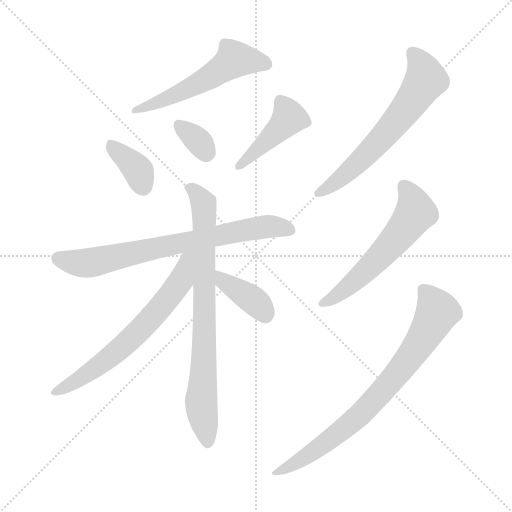
t = 0.00 s
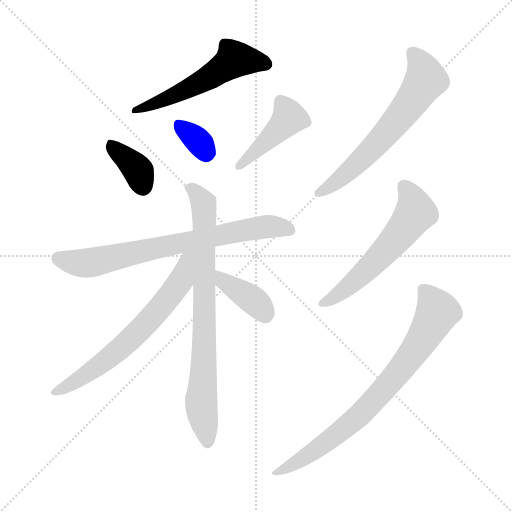
t = 1.56 s
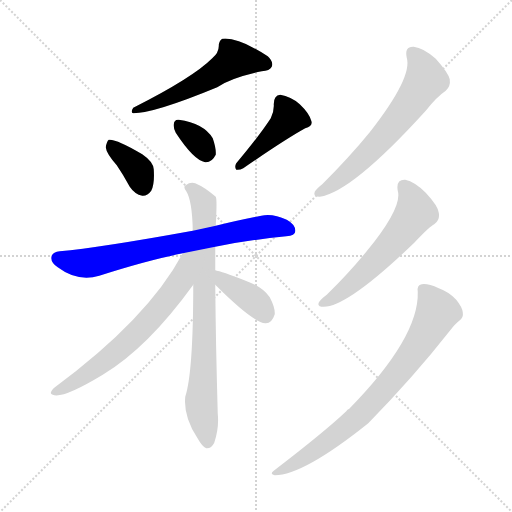
t = 3.12 s
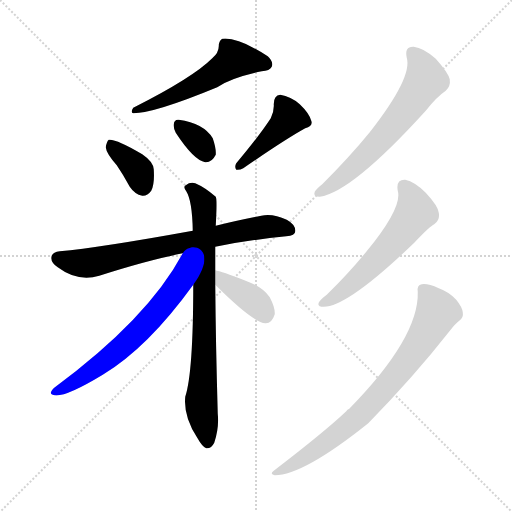
t = 4.67 s
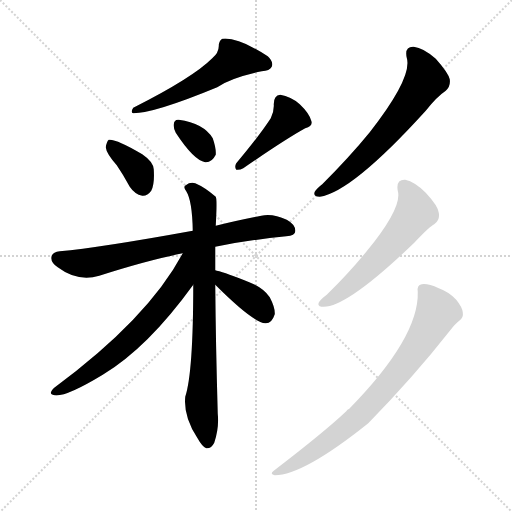
t = 6.23 s
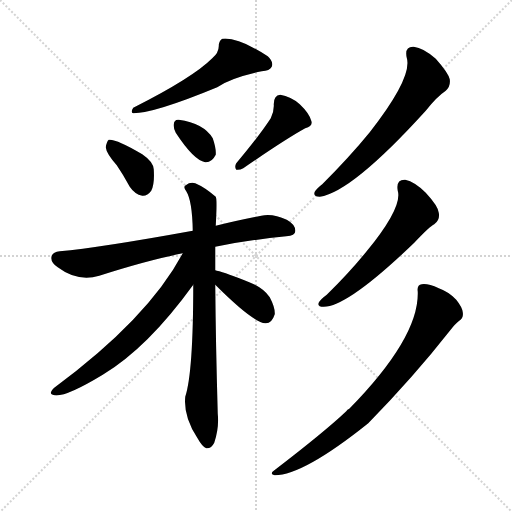
t = 7.79 s

The animated SVG that drew these frames (rendered in a browser with its animation timeline set to each time). Animation: 11 CSS @keyframes rules; one cycle of 7.79 s.

<svg version="1.1" viewBox="0 0 1024 1024" xmlns="http://www.w3.org/2000/svg">
  <g stroke="lightgray" stroke-dasharray="1,1" stroke-width="1" transform="scale(4, 4)">
    <line x1="0" y1="0" x2="256" y2="256"></line>
    <line x1="256" y1="0" x2="0" y2="256"></line>
    <line x1="128" y1="0" x2="128" y2="256"></line>
    <line x1="0" y1="128" x2="256" y2="128"></line>
  </g>
<g transform="scale(1, -1) translate(0, -900)">
   <style type="text/css">
    @keyframes keyframes0 {
      from {
       stroke: blue;
       stroke-dashoffset: 544;
       stroke-width: 128;
       }
       64% {
       animation-timing-function: step-end;
       stroke: blue;
       stroke-dashoffset: 0;
       stroke-width: 128;
       }
       to {
       stroke: black;
       stroke-width: 1024;
       }
       }
       #make-me-a-hanzi-animation-0 {
         animation: keyframes0 0.692708s both;
         animation-delay: 0.000000s;
         animation-timing-function: linear;
       }
    @keyframes keyframes1 {
      from {
       stroke: blue;
       stroke-dashoffset: 366;
       stroke-width: 128;
       }
       54% {
       animation-timing-function: step-end;
       stroke: blue;
       stroke-dashoffset: 0;
       stroke-width: 128;
       }
       to {
       stroke: black;
       stroke-width: 1024;
       }
       }
       #make-me-a-hanzi-animation-1 {
         animation: keyframes1 0.547852s both;
         animation-delay: 0.692708s;
         animation-timing-function: linear;
       }
    @keyframes keyframes2 {
      from {
       stroke: blue;
       stroke-dashoffset: 334;
       stroke-width: 128;
       }
       52% {
       animation-timing-function: step-end;
       stroke: blue;
       stroke-dashoffset: 0;
       stroke-width: 128;
       }
       to {
       stroke: black;
       stroke-width: 1024;
       }
       }
       #make-me-a-hanzi-animation-2 {
         animation: keyframes2 0.521810s both;
         animation-delay: 1.240560s;
         animation-timing-function: linear;
       }
    @keyframes keyframes3 {
      from {
       stroke: blue;
       stroke-dashoffset: 430;
       stroke-width: 128;
       }
       58% {
       animation-timing-function: step-end;
       stroke: blue;
       stroke-dashoffset: 0;
       stroke-width: 128;
       }
       to {
       stroke: black;
       stroke-width: 1024;
       }
       }
       #make-me-a-hanzi-animation-3 {
         animation: keyframes3 0.599935s both;
         animation-delay: 1.762370s;
         animation-timing-function: linear;
       }
    @keyframes keyframes4 {
      from {
       stroke: blue;
       stroke-dashoffset: 728;
       stroke-width: 128;
       }
       70% {
       animation-timing-function: step-end;
       stroke: blue;
       stroke-dashoffset: 0;
       stroke-width: 128;
       }
       to {
       stroke: black;
       stroke-width: 1024;
       }
       }
       #make-me-a-hanzi-animation-4 {
         animation: keyframes4 0.842448s both;
         animation-delay: 2.362305s;
         animation-timing-function: linear;
       }
    @keyframes keyframes5 {
      from {
       stroke: blue;
       stroke-dashoffset: 778;
       stroke-width: 128;
       }
       72% {
       animation-timing-function: step-end;
       stroke: blue;
       stroke-dashoffset: 0;
       stroke-width: 128;
       }
       to {
       stroke: black;
       stroke-width: 1024;
       }
       }
       #make-me-a-hanzi-animation-5 {
         animation: keyframes5 0.883138s both;
         animation-delay: 3.204753s;
         animation-timing-function: linear;
       }
    @keyframes keyframes6 {
      from {
       stroke: blue;
       stroke-dashoffset: 652;
       stroke-width: 128;
       }
       68% {
       animation-timing-function: step-end;
       stroke: blue;
       stroke-dashoffset: 0;
       stroke-width: 128;
       }
       to {
       stroke: black;
       stroke-width: 1024;
       }
       }
       #make-me-a-hanzi-animation-6 {
         animation: keyframes6 0.780599s both;
         animation-delay: 4.087891s;
         animation-timing-function: linear;
       }
    @keyframes keyframes7 {
      from {
       stroke: blue;
       stroke-dashoffset: 381;
       stroke-width: 128;
       }
       55% {
       animation-timing-function: step-end;
       stroke: blue;
       stroke-dashoffset: 0;
       stroke-width: 128;
       }
       to {
       stroke: black;
       stroke-width: 1024;
       }
       }
       #make-me-a-hanzi-animation-7 {
         animation: keyframes7 0.560059s both;
         animation-delay: 4.868490s;
         animation-timing-function: linear;
       }
    @keyframes keyframes8 {
      from {
       stroke: blue;
       stroke-dashoffset: 627;
       stroke-width: 128;
       }
       67% {
       animation-timing-function: step-end;
       stroke: blue;
       stroke-dashoffset: 0;
       stroke-width: 128;
       }
       to {
       stroke: black;
       stroke-width: 1024;
       }
       }
       #make-me-a-hanzi-animation-8 {
         animation: keyframes8 0.760254s both;
         animation-delay: 5.428548s;
         animation-timing-function: linear;
       }
    @keyframes keyframes9 {
      from {
       stroke: blue;
       stroke-dashoffset: 573;
       stroke-width: 128;
       }
       65% {
       animation-timing-function: step-end;
       stroke: blue;
       stroke-dashoffset: 0;
       stroke-width: 128;
       }
       to {
       stroke: black;
       stroke-width: 1024;
       }
       }
       #make-me-a-hanzi-animation-9 {
         animation: keyframes9 0.716309s both;
         animation-delay: 6.188802s;
         animation-timing-function: linear;
       }
    @keyframes keyframes10 {
      from {
       stroke: blue;
       stroke-dashoffset: 771;
       stroke-width: 128;
       }
       72% {
       animation-timing-function: step-end;
       stroke: blue;
       stroke-dashoffset: 0;
       stroke-width: 128;
       }
       to {
       stroke: black;
       stroke-width: 1024;
       }
       }
       #make-me-a-hanzi-animation-10 {
         animation: keyframes10 0.877441s both;
         animation-delay: 6.905111s;
         animation-timing-function: linear;
       }
</style>
<path d="M 424.5 783.5 Q 385.5 744.5 266.5 684.5 Q 260.5 675.5 266.5 673.5 Q 308.5 673.5 434.5 725.5 Q 462.5 744.5 523.5 757.5 Q 539.5 758.5 543.5 766.5 Q 547.5 776.5 535.5 787.5 Q 475.5 826.5 444.5 822.5 Q 437.5 818.5 437.5 807.5 Q 437.5 794.5 424.5 783.5 Z" fill="lightgray"></path> 
<path d="M 233.5 569.5 Q 246.5 550.5 259.5 526.5 Q 269.5 511.5 284.5 508.5 Q 294.5 507.5 302.5 518.5 Q 309.5 531.5 307.5 561.5 Q 306.5 576.5 284.5 591.5 Q 232.5 622.5 217.5 620.5 Q 213.5 617.5 211.5 605.5 Q 212.5 593.5 233.5 569.5 Z" fill="lightgray"></path> 
<path d="M 351.5 634.5 Q 387.5 579.5 410.5 575.5 Q 423.5 574.5 431.5 590.5 Q 432.5 603.5 425.5 623.5 Q 407.5 653.5 357.5 660.5 Q 348.5 661.5 347.5 651.5 Q 346.5 644.5 351.5 634.5 Z" fill="lightgray"></path> 
<path d="M 541.5 663.5 Q 519.5 629.5 472.5 573.5 Q 468.5 566.5 472.5 560.5 Q 479.5 559.5 486.5 563.5 Q 570.5 621.5 610.5 643.5 Q 626.5 647.5 622.5 658.5 Q 618.5 673.5 599.5 691.5 Q 581.5 707.5 560.5 710.5 Q 547.5 709.5 547.5 691.5 Q 548.5 678.5 541.5 663.5 Z" fill="lightgray"></path> 
<path d="M 430.5 406.5 Q 494.5 419.5 572.5 427.5 Q 590.5 428.5 590.5 437.5 Q 591.5 450.5 573.5 460.5 Q 545.5 473.5 522.5 468.5 Q 471.5 458.5 431.5 448.5 L 385.5 438.5 Q 198.5 404.5 119.5 397.5 Q 106.5 396.5 103.5 388.5 Q 99.5 376.5 115.5 365.5 Q 155.5 335.5 198.5 348.5 Q 295.5 379.5 365.5 393.5 L 430.5 406.5 Z" fill="lightgray"></path> 
<path d="M 430.5 359.5 Q 430.5 386.5 430.5 406.5 L 431.5 448.5 Q 434.5 502.5 431.5 506.5 Q 409.5 525.5 390.5 533.5 Q 380.5 536.5 371.5 529.5 Q 365.5 526.5 372.5 517.5 Q 384.5 498.5 385.5 438.5 L 386.5 330.5 Q 386.5 155.5 370.5 106.5 Q 366.5 67.5 394.5 24.5 Q 404.5 6.5 412.5 3.5 Q 422.5 2.5 428.5 14.5 Q 438.5 44.5 435.5 72.5 Q 431.5 213.5 430.5 330.5 L 430.5 359.5 Z" fill="lightgray"></path> 
<path d="M 365.5 393.5 Q 296.5 263.5 108.5 124.5 Q 96.5 112.5 105.5 110.5 Q 124.5 101.5 205.5 150.5 Q 295.5 204.5 386.5 330.5 C 441.5 406.5 379.5 419.5 365.5 393.5 Z" fill="lightgray"></path> 
<path d="M 430.5 330.5 Q 505.5 255.5 530.5 253.5 Q 543.5 252.5 549.5 271.5 Q 550.5 284.5 539.5 305.5 Q 526.5 324.5 498.5 335.5 Q 452.5 354.5 433.5 358.5 Q 432.5 359.5 430.5 359.5 C 401.5 367.5 409.5 351.5 430.5 330.5 Z" fill="lightgray"></path> 
<path d="M 813.5 784.5 Q 825.5 745.5 739.5 635.5 Q 699.5 586.5 644.5 531.5 Q 632.5 522.5 629.5 516.5 Q 625.5 506.5 639.5 506.5 Q 703.5 515.5 851.5 678.5 Q 873.5 706.5 891.5 718.5 Q 901.5 727.5 899.5 741.5 Q 896.5 754.5 871.5 782.5 Q 846.5 804.5 827.5 806.5 Q 808.5 807.5 813.5 784.5 Z" fill="lightgray"></path> 
<path d="M 795.5 518.5 Q 805.5 485.5 732.5 396.5 Q 698.5 354.5 653.5 310.5 Q 641.5 301.5 638.5 296.5 Q 632.5 286.5 647.5 286.5 Q 695.5 286.5 828.5 414.5 Q 859.5 447.5 868.5 451.5 Q 880.5 460.5 877.5 474.5 Q 876.5 487.5 851.5 514.5 Q 829.5 536.5 810.5 540.5 Q 791.5 541.5 795.5 518.5 Z" fill="lightgray"></path> 
<path d="M 835.5 316.5 Q 838.5 225.5 698.5 82.5 Q 694.5 81.5 692.5 77.5 Q 650.5 37.5 547.5 -41.5 Q 538.5 -47.5 549.5 -50.5 Q 606.5 -50.5 736.5 53.5 Q 827.5 146.5 900.5 239.5 Q 910.5 252.5 918.5 258.5 Q 927.5 264.5 925.5 275.5 Q 924.5 285.5 912.5 300.5 Q 897.5 316.5 877.5 323.5 Q 855.5 333.5 843.5 331.5 Q 833.5 330.5 835.5 316.5 Z" fill="lightgray"></path> 
      <clipPath id="make-me-a-hanzi-clip-0">
      <path d="M 424.5 783.5 Q 385.5 744.5 266.5 684.5 Q 260.5 675.5 266.5 673.5 Q 308.5 673.5 434.5 725.5 Q 462.5 744.5 523.5 757.5 Q 539.5 758.5 543.5 766.5 Q 547.5 776.5 535.5 787.5 Q 475.5 826.5 444.5 822.5 Q 437.5 818.5 437.5 807.5 Q 437.5 794.5 424.5 783.5 Z" fill="lightgray"></path>
      </clipPath>
      <path clip-path="url(#make-me-a-hanzi-clip-0)" d="M 532.5 771.5 L 517.5 777.5 L 467.5 779.5 L 375.5 721.5 L 270.5 679.5 " fill="none" id="make-me-a-hanzi-animation-0" stroke-dasharray="416 832" stroke-linecap="round"></path>

      <clipPath id="make-me-a-hanzi-clip-1">
      <path d="M 233.5 569.5 Q 246.5 550.5 259.5 526.5 Q 269.5 511.5 284.5 508.5 Q 294.5 507.5 302.5 518.5 Q 309.5 531.5 307.5 561.5 Q 306.5 576.5 284.5 591.5 Q 232.5 622.5 217.5 620.5 Q 213.5 617.5 211.5 605.5 Q 212.5 593.5 233.5 569.5 Z" fill="lightgray"></path>
      </clipPath>
      <path clip-path="url(#make-me-a-hanzi-clip-1)" d="M 220.5 614.5 L 272.5 564.5 L 285.5 528.5 " fill="none" id="make-me-a-hanzi-animation-1" stroke-dasharray="238 476" stroke-linecap="round"></path>

      <clipPath id="make-me-a-hanzi-clip-2">
      <path d="M 351.5 634.5 Q 387.5 579.5 410.5 575.5 Q 423.5 574.5 431.5 590.5 Q 432.5 603.5 425.5 623.5 Q 407.5 653.5 357.5 660.5 Q 348.5 661.5 347.5 651.5 Q 346.5 644.5 351.5 634.5 Z" fill="lightgray"></path>
      </clipPath>
      <path clip-path="url(#make-me-a-hanzi-clip-2)" d="M 359.5 648.5 L 395.5 619.5 L 411.5 592.5 " fill="none" id="make-me-a-hanzi-animation-2" stroke-dasharray="206 412" stroke-linecap="round"></path>

      <clipPath id="make-me-a-hanzi-clip-3">
      <path d="M 541.5 663.5 Q 519.5 629.5 472.5 573.5 Q 468.5 566.5 472.5 560.5 Q 479.5 559.5 486.5 563.5 Q 570.5 621.5 610.5 643.5 Q 626.5 647.5 622.5 658.5 Q 618.5 673.5 599.5 691.5 Q 581.5 707.5 560.5 710.5 Q 547.5 709.5 547.5 691.5 Q 548.5 678.5 541.5 663.5 Z" fill="lightgray"></path>
      </clipPath>
      <path clip-path="url(#make-me-a-hanzi-clip-3)" d="M 562.5 695.5 L 578.5 664.5 L 478.5 567.5 " fill="none" id="make-me-a-hanzi-animation-3" stroke-dasharray="302 604" stroke-linecap="round"></path>

      <clipPath id="make-me-a-hanzi-clip-4">
      <path d="M 430.5 406.5 Q 494.5 419.5 572.5 427.5 Q 590.5 428.5 590.5 437.5 Q 591.5 450.5 573.5 460.5 Q 545.5 473.5 522.5 468.5 Q 471.5 458.5 431.5 448.5 L 385.5 438.5 Q 198.5 404.5 119.5 397.5 Q 106.5 396.5 103.5 388.5 Q 99.5 376.5 115.5 365.5 Q 155.5 335.5 198.5 348.5 Q 295.5 379.5 365.5 393.5 L 430.5 406.5 Z" fill="lightgray"></path>
      </clipPath>
      <path clip-path="url(#make-me-a-hanzi-clip-4)" d="M 115.5 383.5 L 156.5 373.5 L 185.5 375.5 L 518.5 445.5 L 578.5 440.5 " fill="none" id="make-me-a-hanzi-animation-4" stroke-dasharray="600 1200" stroke-linecap="round"></path>

      <clipPath id="make-me-a-hanzi-clip-5">
      <path d="M 430.5 359.5 Q 430.5 386.5 430.5 406.5 L 431.5 448.5 Q 434.5 502.5 431.5 506.5 Q 409.5 525.5 390.5 533.5 Q 380.5 536.5 371.5 529.5 Q 365.5 526.5 372.5 517.5 Q 384.5 498.5 385.5 438.5 L 386.5 330.5 Q 386.5 155.5 370.5 106.5 Q 366.5 67.5 394.5 24.5 Q 404.5 6.5 412.5 3.5 Q 422.5 2.5 428.5 14.5 Q 438.5 44.5 435.5 72.5 Q 431.5 213.5 430.5 330.5 L 430.5 359.5 Z" fill="lightgray"></path>
      </clipPath>
      <path clip-path="url(#make-me-a-hanzi-clip-5)" d="M 379.5 524.5 L 407.5 493.5 L 408.5 481.5 L 408.5 191.5 L 402.5 89.5 L 414.5 14.5 " fill="none" id="make-me-a-hanzi-animation-5" stroke-dasharray="650 1300" stroke-linecap="round"></path>

      <clipPath id="make-me-a-hanzi-clip-6">
      <path d="M 365.5 393.5 Q 296.5 263.5 108.5 124.5 Q 96.5 112.5 105.5 110.5 Q 124.5 101.5 205.5 150.5 Q 295.5 204.5 386.5 330.5 C 441.5 406.5 379.5 419.5 365.5 393.5 Z" fill="lightgray"></path>
      </clipPath>
      <path clip-path="url(#make-me-a-hanzi-clip-6)" d="M 381.5 390.5 L 372.5 382.5 L 361.5 336.5 L 284.5 244.5 L 185.5 158.5 L 110.5 116.5 " fill="none" id="make-me-a-hanzi-animation-6" stroke-dasharray="524 1048" stroke-linecap="round"></path>

      <clipPath id="make-me-a-hanzi-clip-7">
      <path d="M 430.5 330.5 Q 505.5 255.5 530.5 253.5 Q 543.5 252.5 549.5 271.5 Q 550.5 284.5 539.5 305.5 Q 526.5 324.5 498.5 335.5 Q 452.5 354.5 433.5 358.5 Q 432.5 359.5 430.5 359.5 C 401.5 367.5 409.5 351.5 430.5 330.5 Z" fill="lightgray"></path>
      </clipPath>
      <path clip-path="url(#make-me-a-hanzi-clip-7)" d="M 436.5 350.5 L 445.5 337.5 L 509.5 297.5 L 530.5 270.5 " fill="none" id="make-me-a-hanzi-animation-7" stroke-dasharray="253 506" stroke-linecap="round"></path>

      <clipPath id="make-me-a-hanzi-clip-8">
      <path d="M 813.5 784.5 Q 825.5 745.5 739.5 635.5 Q 699.5 586.5 644.5 531.5 Q 632.5 522.5 629.5 516.5 Q 625.5 506.5 639.5 506.5 Q 703.5 515.5 851.5 678.5 Q 873.5 706.5 891.5 718.5 Q 901.5 727.5 899.5 741.5 Q 896.5 754.5 871.5 782.5 Q 846.5 804.5 827.5 806.5 Q 808.5 807.5 813.5 784.5 Z" fill="lightgray"></path>
      </clipPath>
      <path clip-path="url(#make-me-a-hanzi-clip-8)" d="M 825.5 792.5 L 840.5 775.5 L 849.5 752.5 L 849.5 737.5 L 830.5 707.5 L 740.5 597.5 L 669.5 533.5 L 638.5 515.5 " fill="none" id="make-me-a-hanzi-animation-8" stroke-dasharray="499 998" stroke-linecap="round"></path>

      <clipPath id="make-me-a-hanzi-clip-9">
      <path d="M 795.5 518.5 Q 805.5 485.5 732.5 396.5 Q 698.5 354.5 653.5 310.5 Q 641.5 301.5 638.5 296.5 Q 632.5 286.5 647.5 286.5 Q 695.5 286.5 828.5 414.5 Q 859.5 447.5 868.5 451.5 Q 880.5 460.5 877.5 474.5 Q 876.5 487.5 851.5 514.5 Q 829.5 536.5 810.5 540.5 Q 791.5 541.5 795.5 518.5 Z" fill="lightgray"></path>
      </clipPath>
      <path clip-path="url(#make-me-a-hanzi-clip-9)" d="M 808.5 525.5 L 826.5 497.5 L 831.5 474.5 L 811.5 445.5 L 724.5 350.5 L 646.5 294.5 " fill="none" id="make-me-a-hanzi-animation-9" stroke-dasharray="445 890" stroke-linecap="round"></path>

      <clipPath id="make-me-a-hanzi-clip-10">
      <path d="M 835.5 316.5 Q 838.5 225.5 698.5 82.5 Q 694.5 81.5 692.5 77.5 Q 650.5 37.5 547.5 -41.5 Q 538.5 -47.5 549.5 -50.5 Q 606.5 -50.5 736.5 53.5 Q 827.5 146.5 900.5 239.5 Q 910.5 252.5 918.5 258.5 Q 927.5 264.5 925.5 275.5 Q 924.5 285.5 912.5 300.5 Q 897.5 316.5 877.5 323.5 Q 855.5 333.5 843.5 331.5 Q 833.5 330.5 835.5 316.5 Z" fill="lightgray"></path>
      </clipPath>
      <path clip-path="url(#make-me-a-hanzi-clip-10)" d="M 845.5 321.5 L 869.5 288.5 L 873.5 272.5 L 798.5 157.5 L 696.5 49.5 L 623.5 -5.5 L 553.5 -44.5 " fill="none" id="make-me-a-hanzi-animation-10" stroke-dasharray="643 1286" stroke-linecap="round"></path>

</g>
</svg>
